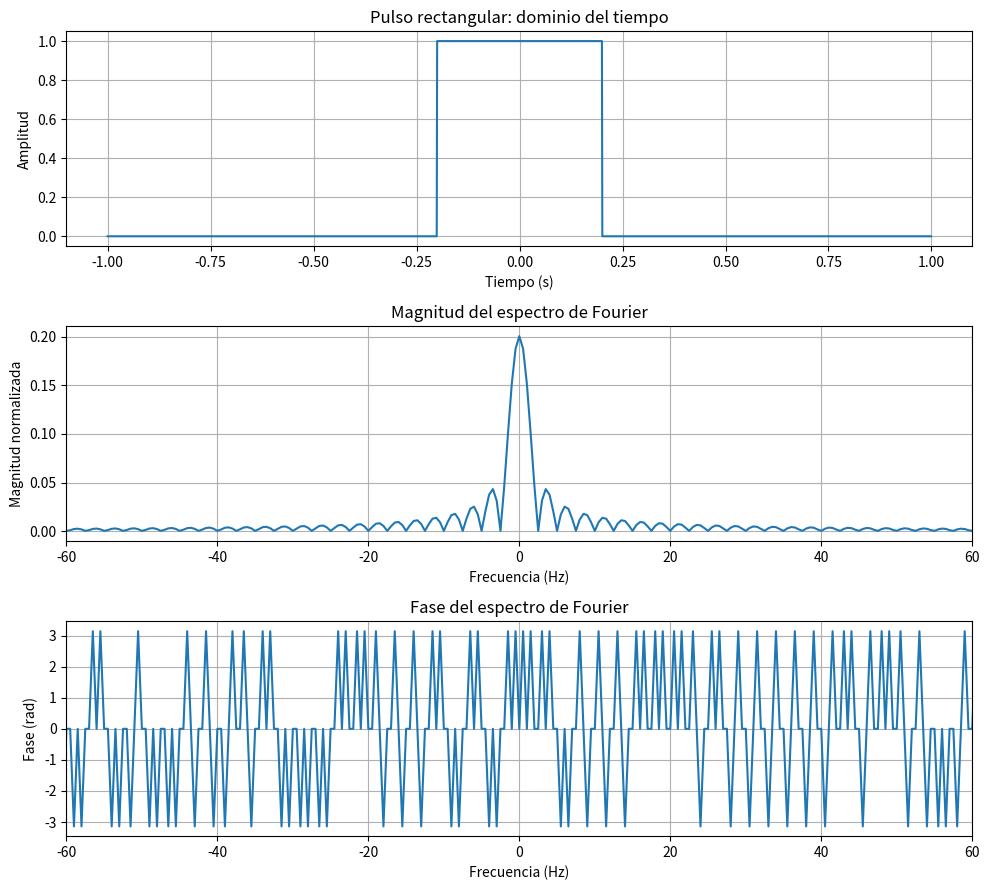
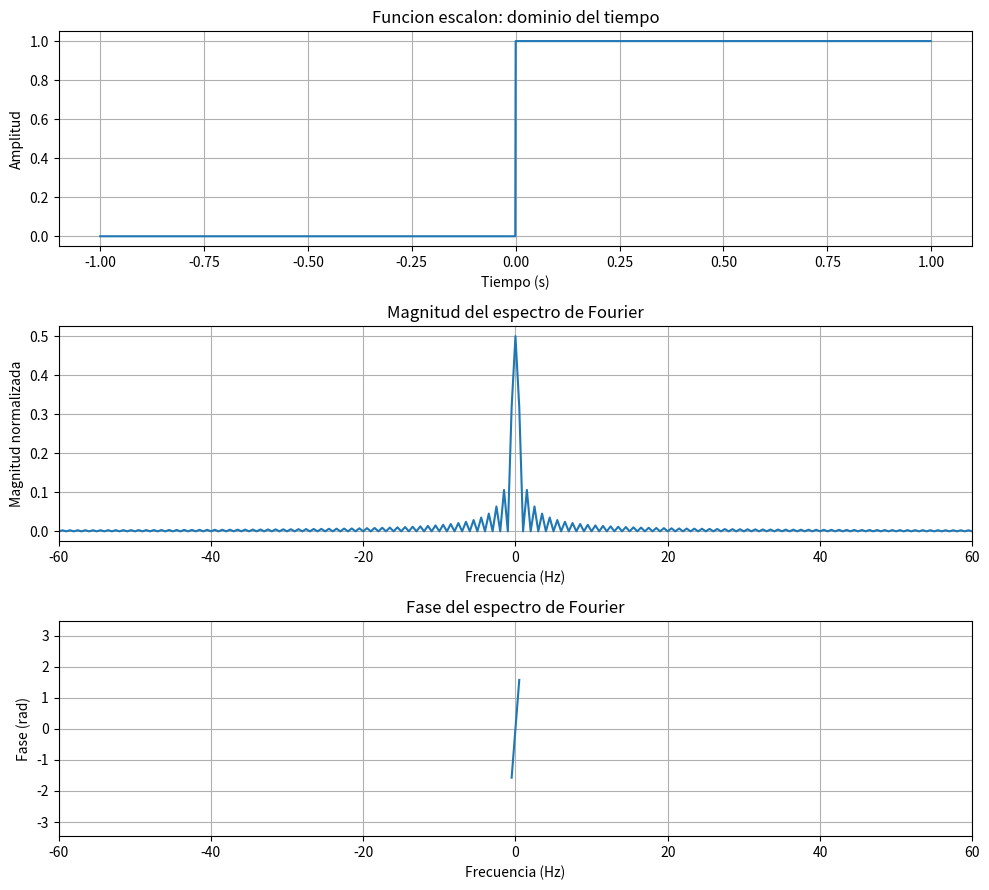
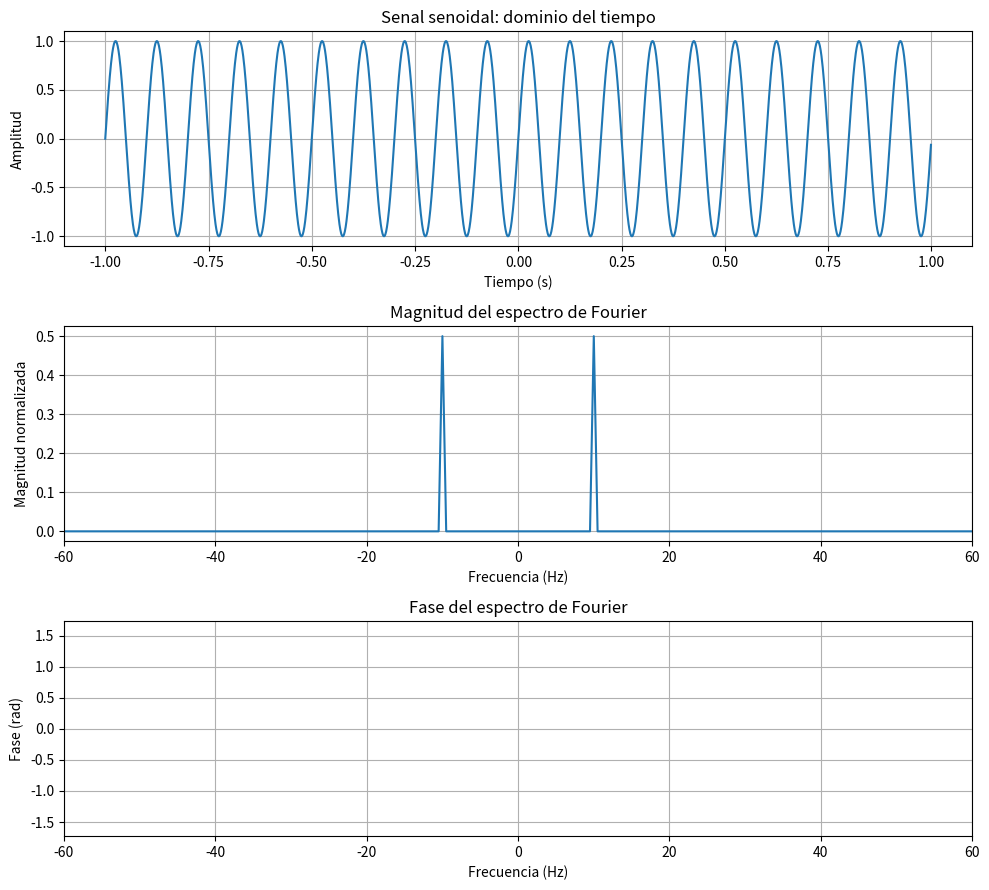
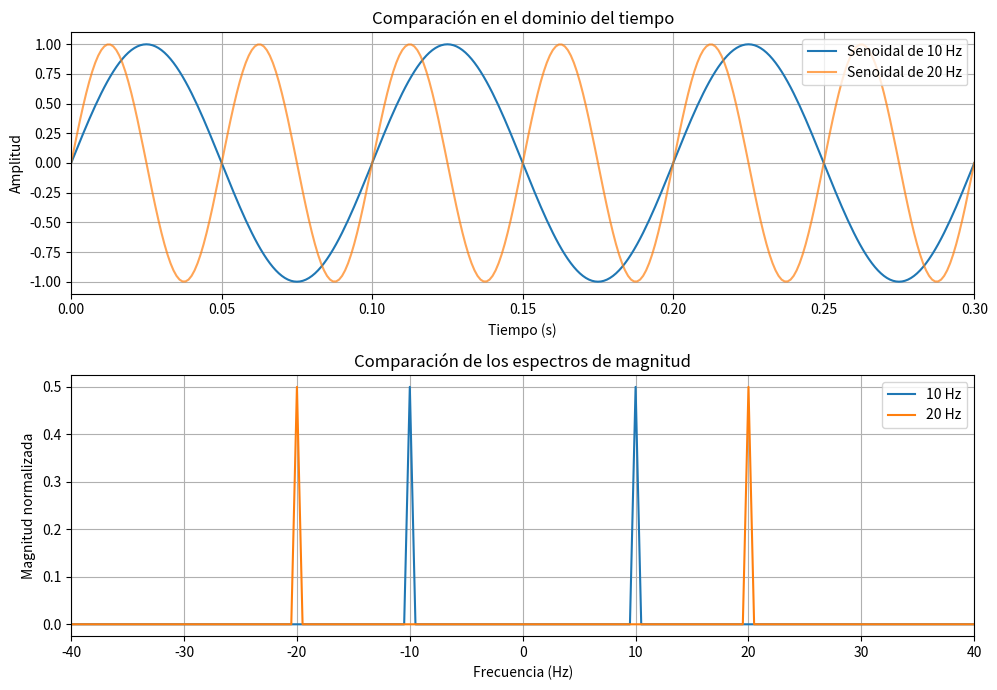

Source code (Python) for these figures, in order:
"""
Análisis de señales en el dominio del tiempo y la frecuencia
mediante la Transformada de Fourier.

En este programa se estudian tres señales básicas: un pulso
rectangular, una función escalón y una señal senoidal.

El objetivo es observar cómo se representan estas señales en
el dominio del tiempo y cómo se distribuye su contenido en
frecuencia mediante la Transformada Rápida de Fourier (FFT).

También se comprueban algunas propiedades de la transformada,
como la linealidad y el desplazamiento temporal, y se compara
el espectro de señales senoidales de distintas frecuencias.
"""

import numpy as np
import matplotlib.pyplot as plt
from pathlib import Path


# ==========================================================
# 1. CONFIGURACIÓN DE LA SIMULACIÓN
# ==========================================================

# La frecuencia de muestreo indica cuántas muestras se toman
# por segundo. En este caso se utilizan 1000 muestras por segundo.
fs = 1000

# Duración total de la simulación, expresada en segundos.
T = 2.0

# Número total de muestras que tendrá cada señal.
N = int(fs * T)

# Intervalo de tiempo entre dos muestras consecutivas.
dt = 1 / fs

# Se crea el eje temporal desde -1 hasta aproximadamente 1 s.
# Centrar el tiempo en cero facilita la visualización de las señales.
t = np.arange(N) / fs - T / 2

# Las gráficas se guardarán en esta carpeta.
# Si no existe, se crea automáticamente.
carpeta = Path("resultados")
carpeta.mkdir(exist_ok=True)


# ==========================================================
# 2. GENERACIÓN DE LAS SEÑALES
# ==========================================================

# Pulso rectangular:
# La señal vale 1 entre -0.2 y 0.2 segundos y vale 0 fuera
# de ese intervalo. Por lo tanto, su duración es de 0.4 s.
pulso = np.where(np.abs(t) <= 0.2, 1.0, 0.0)

# Función escalón unitario:
# Su valor es 0 antes de t = 0 y 1 a partir de t = 0.
# Esta versión está limitada al intervalo de simulación.
escalon = np.where(t >= 0, 1.0, 0.0)

# Señal senoidal:
# Se genera una onda de amplitud 1 y frecuencia de 10 Hz.
# Esto significa que completa 10 ciclos por segundo.
f0 = 10
senoidal = np.sin(2 * np.pi * f0 * t)

# Se agrupan las señales para poder analizarlas con la misma función.
senales = {
    "Pulso rectangular": pulso,
    "Funcion escalon": escalon,
    "Senal senoidal": senoidal
}


# ==========================================================
# 3. TRANSFORMADA DE FOURIER Y REPRESENTACIÓN GRÁFICA
# ==========================================================

def analizar_senal(nombre, x):
    """
    Analiza una señal en los dominios del tiempo y la frecuencia.

    Parámetros:
        nombre (str): Nombre utilizado para identificar la señal.
        x (array): Valores de la señal en cada instante de muestreo.

    La función calcula la FFT, obtiene su magnitud y fase, y
    genera tres gráficas. Finalmente, guarda la figura en disco.
    """

    # Calcular la Transformada Discreta de Fourier mediante la FFT.
    # La división entre N normaliza la magnitud del espectro.
    X = np.fft.fft(x) / N

    # Obtener las frecuencias asociadas a las muestras.
    # fftfreq utiliza la frecuencia de muestreo para calcularlas.
    f = np.fft.fftfreq(N, d=dt)

    # Reordenar el espectro para colocar la frecuencia cero
    # en el centro y mostrar las frecuencias negativas y positivas.
    X = np.fft.fftshift(X)
    f = np.fft.fftshift(f)

    # La magnitud indica cuánto aporta cada componente de frecuencia.
    magnitud = np.abs(X)

    # La fase representa el ángulo de cada componente compleja,
    # expresado en radianes.
    fase = np.angle(X)

    # Cuando la magnitud es prácticamente cero, la fase no aporta
    # información útil. Se ocultan esos puntos en la gráfica.
    fase[magnitud < 1e-8] = np.nan

    # Crear tres gráficas verticales para comparar los resultados.
    fig, ax = plt.subplots(3, 1, figsize=(10, 9))

    # Primera gráfica: señal original en el dominio del tiempo.
    ax[0].plot(t, x)
    ax[0].set_title(f"{nombre}: dominio del tiempo")
    ax[0].set_xlabel("Tiempo (s)")
    ax[0].set_ylabel("Amplitud")
    ax[0].grid(True)

    # Segunda gráfica: magnitud del espectro de frecuencia.
    # Se muestran las frecuencias cercanas al origen para facilitar
    # la interpretación de las componentes principales.
    ax[1].plot(f, magnitud)
    ax[1].set_title("Magnitud del espectro de Fourier")
    ax[1].set_xlabel("Frecuencia (Hz)")
    ax[1].set_ylabel("Magnitud normalizada")
    ax[1].set_xlim(-60, 60)
    ax[1].grid(True)

    # Tercera gráfica: fase de las componentes de frecuencia.
    ax[2].plot(f, fase)
    ax[2].set_title("Fase del espectro de Fourier")
    ax[2].set_xlabel("Frecuencia (Hz)")
    ax[2].set_ylabel("Fase (rad)")
    ax[2].set_xlim(-60, 60)
    ax[2].grid(True)

    # Ajustar los espacios para evitar que los títulos y ejes
    # se encimen. Después, guardar la figura como imagen PNG.
    fig.tight_layout()

    nombre_archivo = nombre.replace(" ", "_")
    fig.savefig(carpeta / f"{nombre_archivo}.png", dpi=150)

    # Mostrar la figura en pantalla.
    plt.show()


# Analizar las tres señales utilizando la misma función.
for nombre, x in senales.items():
    analizar_senal(nombre, x)


# ==========================================================
# 4. COMPROBACIÓN DE LA PROPIEDAD DE LINEALIDAD
# ==========================================================

# La propiedad de linealidad establece que la transformada
# de una suma ponderada de señales es igual a la suma ponderada
# de sus transformadas:
#
# FFT(a*x + b*y) = a*FFT(x) + b*FFT(y)
#
# Para comprobarla, combinamos el pulso rectangular y la senoide.

a = 2
b = 3

x = pulso
y = senoidal

# Transformada de la señal combinada.
fft_combinada = np.fft.fft(a * x + b * y)

# Combinación de las transformadas calculadas por separado.
fft_separada = (
    a * np.fft.fft(x) +
    b * np.fft.fft(y)
)

# Medir la mayor diferencia entre ambos resultados.
error_linealidad = np.max(
    np.abs(fft_combinada - fft_separada)
)

print("\nCOMPROBACIÓN DE LINEALIDAD")
print(f"Error máximo: {error_linealidad:.3e}")
print(
    "¿Se cumple la propiedad?:",
    np.allclose(fft_combinada, fft_separada, atol=1e-10)
)

# El error debería ser prácticamente cero, salvo pequeñas
# diferencias numéricas propias de los cálculos computacionales.


# ==========================================================
# 5. COMPROBACIÓN DEL DESPLAZAMIENTO TEMPORAL
# ==========================================================

# La propiedad de desplazamiento temporal indica que mover una
# señal en el tiempo modifica la fase de su transformada, pero
# conserva la magnitud del espectro.
#
# Para una señal desplazada x[n-m]:
#
# X_desplazada[k] = X[k] * exp(-j*2*pi*k*m/N)
#
# np.roll realiza un desplazamiento circular de las muestras.
# Por ello, esta prueba verifica específicamente la propiedad
# para un desplazamiento circular en una señal discreta.

desplazamiento = 100

# Desplazar el pulso 100 muestras, equivalentes a 0.1 segundos.
x_desplazada = np.roll(pulso, desplazamiento)

# Calcular las transformadas sin centrar el espectro.
X_original = np.fft.fft(pulso)
X_desplazada = np.fft.fft(x_desplazada)

# Obtener las frecuencias en el orden original de la FFT.
f_sin_centrar = np.fft.fftfreq(N, d=dt)

# Calcular el factor complejo que representa el cambio de fase.
factor_fase = np.exp(
    -2j * np.pi * f_sin_centrar * desplazamiento * dt
)

# Comparar la FFT de la señal desplazada con la expresión teórica.
error_desplazamiento = np.max(
    np.abs(
        X_desplazada -
        X_original * factor_fase
    )
)

print("\nCOMPROBACIÓN DEL DESPLAZAMIENTO TEMPORAL")
print(f"Desplazamiento: {desplazamiento * dt:.3f} segundos")
print(f"Error máximo: {error_desplazamiento:.3e}")
print(
    "¿Se cumple la propiedad?:",
    np.allclose(
        X_desplazada,
        X_original * factor_fase,
        atol=1e-8
    )
)

# En este caso, el resultado debería confirmar la relación
# entre el desplazamiento circular y el cambio de fase.


# ==========================================================
# 6. COMPARACIÓN DE SEÑALES DE DISTINTA FRECUENCIA
# ==========================================================

# El escalamiento temporal permite estudiar cómo cambia el
# espectro cuando una señal se comprime o se expande en el tiempo.
#
# En esta sección se comparan dos senoidales: una de 10 Hz y otra
# de 20 Hz. La segunda completa el doble de ciclos por segundo.

senoidal_10 = np.sin(2 * np.pi * 10 * t)
senoidal_20 = np.sin(2 * np.pi * 20 * t)

# Crear una figura con dos gráficas: tiempo y frecuencia.
fig, ax = plt.subplots(2, 1, figsize=(10, 7))

# Comparación en el dominio del tiempo.
# Se limita el intervalo mostrado para distinguir los ciclos.
ax[0].plot(t, senoidal_10, label="Senoidal de 10 Hz")
ax[0].plot(t, senoidal_20, label="Senoidal de 20 Hz", alpha=0.7)

ax[0].set_xlim(0, 0.3)
ax[0].set_title("Comparación en el dominio del tiempo")
ax[0].set_xlabel("Tiempo (s)")
ax[0].set_ylabel("Amplitud")
ax[0].legend()
ax[0].grid(True)

# Calcular el eje de frecuencias centrado.
f = np.fft.fftshift(np.fft.fftfreq(N, d=dt))

# Calcular y graficar el espectro de magnitud de ambas señales.
for senal, etiqueta in [
    (senoidal_10, "10 Hz"),
    (senoidal_20, "20 Hz")
]:
    X = np.fft.fft(senal) / N
    X = np.fft.fftshift(X)

    ax[1].plot(f, np.abs(X), label=etiqueta)

# Mostrar el intervalo de frecuencias de interés.
ax[1].set_xlim(-40, 40)
ax[1].set_title("Comparación de los espectros de magnitud")
ax[1].set_xlabel("Frecuencia (Hz)")
ax[1].set_ylabel("Magnitud normalizada")
ax[1].legend()
ax[1].grid(True)

# Ajustar y guardar la figura comparativa.
fig.tight_layout()
fig.savefig(carpeta / "comparacion_frecuencias.png", dpi=150)

plt.show()


# ==========================================================
# 7. FINALIZACIÓN DEL ANÁLISIS
# ==========================================================

print("\nANÁLISIS FINALIZADO")
print("Se analizaron tres señales elementales.")
print("Se calcularon sus espectros de magnitud y fase.")
print("Se comprobaron las propiedades de linealidad y")
print("desplazamiento circular de las muestras.")
print("También se compararon señales senoidales de 10 Hz y 20 Hz.")
print(f"Las gráficas se guardaron en la carpeta: {carpeta}")
